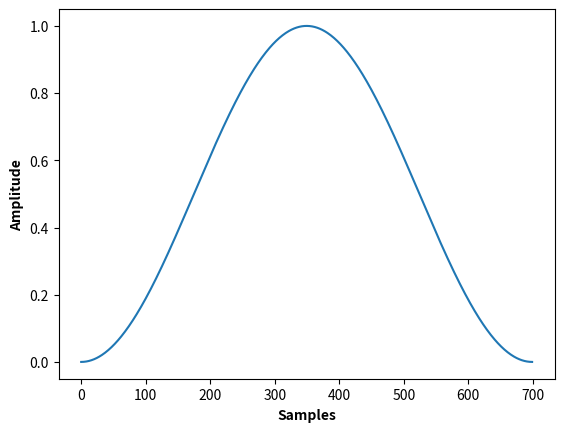

The script that saved this image:
# -*- coding: utf-8 -*-
"""
Created on Tue Apr  5 21:53:21 2022

[redacted]
"""

import numpy as np
import matplotlib
import matplotlib.pyplot as plt

fig = plt.figure()
plt.plot(np.hanning(700))
plt.xlabel('Samples', fontweight='bold')
plt.ylabel('Amplitude', fontweight='bold')

fig.savefig('{}.eps'.format('Hanning'),format='eps')
